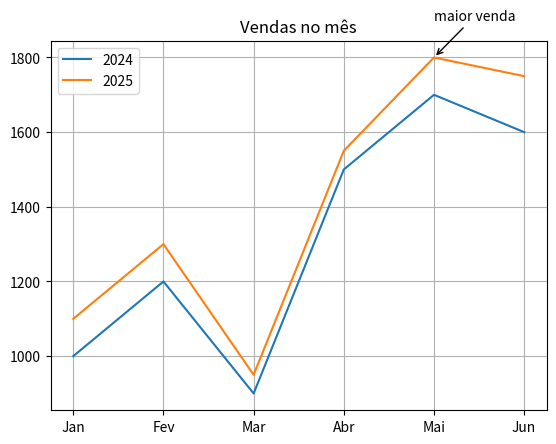

Here is the Python script that generated this plot:
'''
🔴 19.3 – Comparação de vendas por mês (difícil)

Com duas listas:

meses = ["Jan", "Fev", "Mar", "Abr", "Mai", "Jun"]
vendas_2024 = [1000, 1200, 900, 1500, 1700, 1600]
vendas_2025 = [1100, 1300, 950, 1550, 1800, 1750]

Seu programa deve:

Plotar um gráfico de linhas mostrando as duas séries (2024 e 2025).

Adicionar:

título
legenda
grade leve (grid(True)).
Destacar o mês com maior venda em 2025 com uma anotação (plt.annotate).
'''

import matplotlib.pyplot as plt

meses = ["Jan", "Fev", "Mar", "Abr", "Mai", "Jun"]
vendas_2024 = [1000, 1200, 900, 1500, 1700, 1600]
vendas_2025 = [1100, 1300, 950, 1550, 1800, 1750]

maior_venda = max(vendas_2025)

maior_valor = max(vendas_2025)
indice_maior = vendas_2025.index(maior_valor)

x_ponto = meses[indice_maior]
y_ponto = vendas_2025[indice_maior]




plt.plot(meses, vendas_2024, label="2024")
plt.plot(meses, vendas_2025, label="2025")
plt.annotate(
    "maior venda",
    xy=(x_ponto, y_ponto),       # ponto que será apontado
    xytext=(x_ponto, y_ponto + 100),   # posição onde o texto vai ficar
    arrowprops={"arrowstyle": "->"}
)
plt.legend()
plt.title("Vendas no mês")
plt.grid(True)

plt.show()